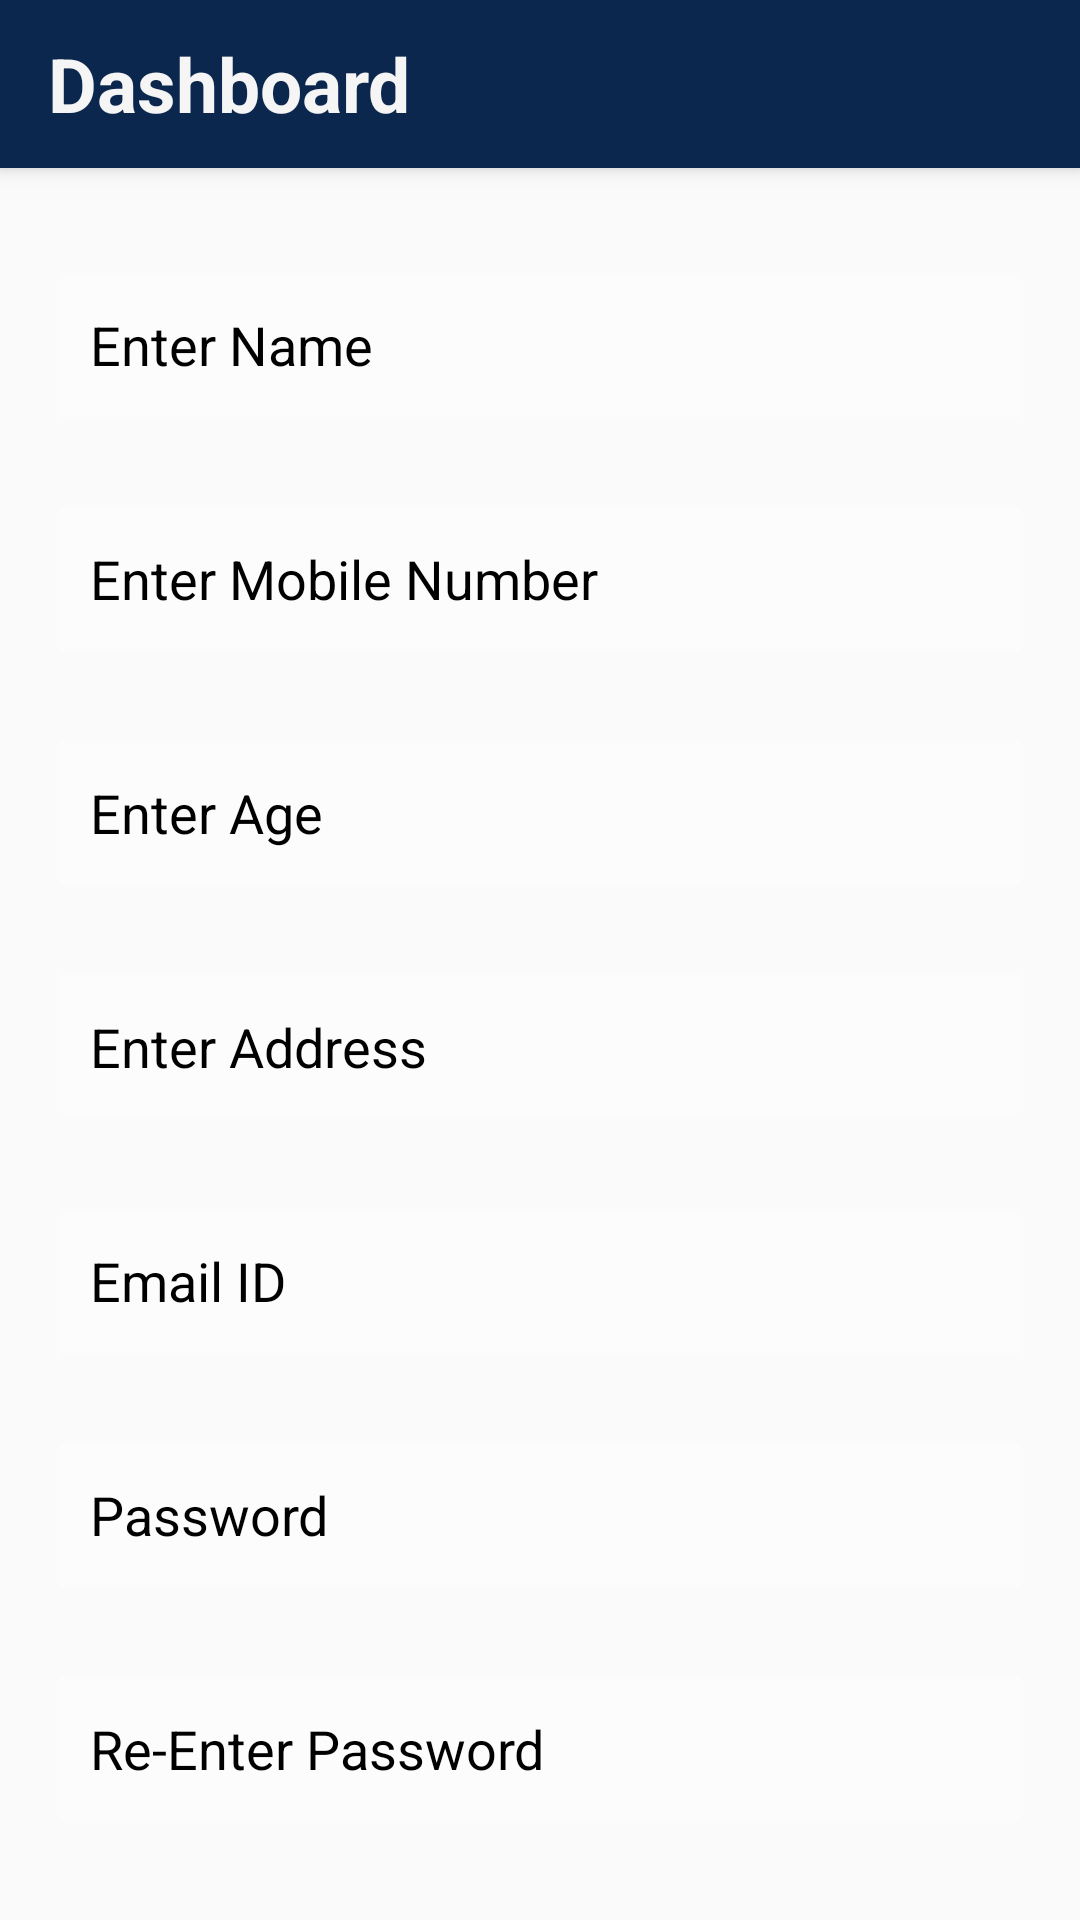

Android layout source for this screen:
<!-- AndroidManifest.xml: application theme Theme.AppCompat.Light.NoActionBar -->
<!-- res/layout/activity_register1.xml -->
<?xml version="1.0" encoding="utf-8"?>
<LinearLayout
    xmlns:android="http://schemas.android.com/apk/res/android"
    xmlns:tools="http://schemas.android.com/tools"
    android:layout_width="match_parent"
    android:orientation="vertical"
    android:background="@drawable/newbg"
    android:layout_height="match_parent"
    tools:context=".signin.Register1Activity">

    <include
        android:id="@+id/toolbar"
        layout="@layout/toolbar"/>

<LinearLayout
    android:layout_width="match_parent"
    android:layout_height="match_parent"
    android:orientation="vertical"
    android:padding="20dp">


    <EditText
        android:id="@+id/name"
        android:layout_width="match_parent"
        android:layout_height="wrap_content"
        android:layout_marginBottom="20dp"
        android:layout_marginTop="15dp"
        android:textColorHint="@color/black"
        android:background="#60ffffff"
        android:hint="Enter Name"
        android:inputType="text"
        android:minHeight="48dp"
        android:padding="10dp" />



    <EditText
        android:id="@+id/mobile"
        android:layout_width="match_parent"
        android:layout_height="wrap_content"
        android:layout_marginBottom="20dp"
        android:layout_marginTop="10dp"
        android:textColorHint="@color/black"
        android:background="#60ffffff"
        android:hint="Enter Mobile Number"
        android:inputType="number"
        android:minHeight="48dp"
        android:padding="10dp" />

    <EditText
        android:id="@+id/age"
        android:layout_width="match_parent"
        android:layout_height="wrap_content"
        android:layout_marginBottom="20dp"
        android:layout_marginTop="10dp"
        android:textColorHint="@color/black"
        android:background="#60ffffff"
        android:hint="Enter Age"
        android:inputType="number"
        android:minHeight="48dp"
        android:padding="10dp" />
    <EditText
        android:id="@+id/Address"
        android:layout_width="match_parent"
        android:layout_height="wrap_content"
        android:layout_marginBottom="20dp"
        android:layout_marginTop="10dp"
        android:textColorHint="@color/black"
        android:background="#60ffffff"
        android:hint="Enter Address"
        android:inputType="text"
        android:minHeight="48dp"
        android:padding="10dp" />



    <EditText
        android:id="@+id/email"
        android:layout_width="match_parent"
        android:layout_height="wrap_content"
        android:layout_marginBottom="20dp"
        android:layout_marginTop="10dp"
        android:textColorHint="@color/black"
        android:background="#60ffffff"
        android:hint="Email ID"
        android:inputType="textEmailAddress"
        android:minHeight="48dp"
        android:padding="10dp" />




    <EditText
        android:id="@+id/password"
        android:layout_width="match_parent"
        android:layout_height="wrap_content"
        android:layout_marginBottom="10dp"
        android:layout_marginTop="10dp"
        android:textColorHint="@color/black"
        android:background="#60ffffff"
        android:hint="Password"
        android:inputType="textPassword"
        android:minHeight="48dp"
        android:padding="10dp" />


    <EditText
        android:id="@+id/conf_password"
        android:layout_width="match_parent"
        android:layout_height="wrap_content"
        android:layout_marginTop="20dp"
        android:background="#60ffffff"
        android:hint="Re-Enter Password"
        android:inputType="textPassword"
        android:layout_marginBottom="10dp"
        android:textColorHint="@color/black"
        android:minHeight="48dp"
        android:padding="10dp" />

    <Button
        android:layout_width="wrap_content"
        android:layout_height="wrap_content"
        android:id="@+id/register"
        android:text="Register"
        android:background="@color/teal_200"
        android:layout_gravity="center"
        android:layout_marginTop="25dp"
        />
</LinearLayout>

</LinearLayout>
<!-- res/layout/toolbar.xml (included above) -->
<?xml version="1.0" encoding="utf-8"?>
<androidx.appcompat.widget.Toolbar
    xmlns:android="http://schemas.android.com/apk/res/android"
    xmlns:app="http://schemas.android.com/apk/res-auto"
    android:id="@+id/toolbar"
    android:layout_width="match_parent"
    android:layout_height="?attr/actionBarSize"
    android:background="#FF0C274E"
    android:elevation="4dp"
    android:theme="@style/ThemeOverlay.AppCompat.ActionBar"
    app:popupTheme="@style/ThemeOverlay.AppCompat.Light">
    <TextView
        android:layout_width="wrap_content"
        android:layout_height="wrap_content"
        android:id="@+id/toolbarText"
        android:text="Dashboard"
        android:textColor="#F5F5F5"
        android:textAllCaps="false"
        android:textStyle="bold"
        android:textSize="25dp"
        />

</androidx.appcompat.widget.Toolbar>
<!-- resources referenced by this layout -->
<resources>

  <!-- not gathered from this repository: default colours our renderer supplied (Android Studio template values) -->
  <color name="teal_200">#FF03DAC5</color>
  <color name="black">#FF000000</color>
</resources>
